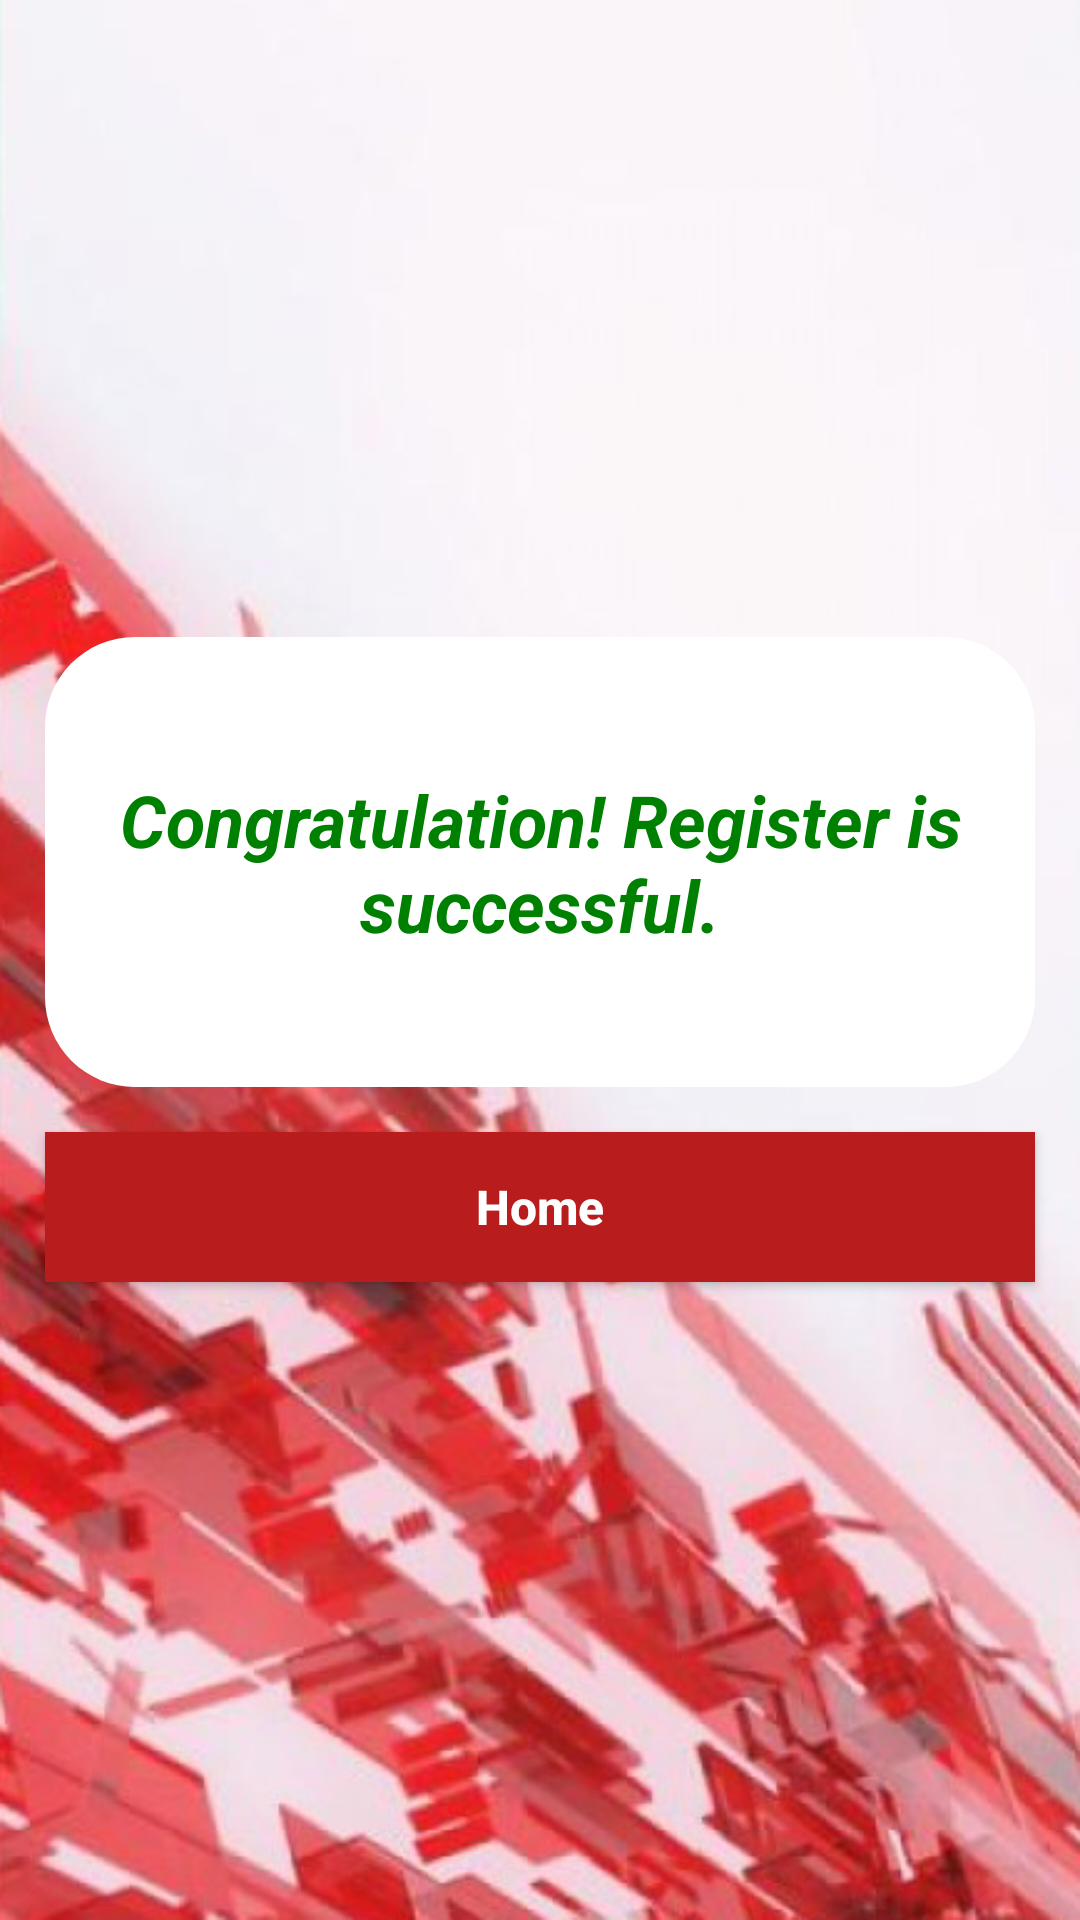

The Android layout XML behind this screen, and the referenced resources:
<!-- AndroidManifest.xml: application theme AppTheme -->
<!-- res/layout/activity_otp_complete.xml -->
<?xml version="1.0" encoding="utf-8"?>
<RelativeLayout xmlns:android="http://schemas.android.com/apk/res/android"
    android:layout_width="match_parent"
    android:layout_height="match_parent"
    android:background="@drawable/bg_vector">

    <RelativeLayout
        android:layout_width="match_parent"
        android:layout_height="match_parent"
        android:layout_centerHorizontal="true"
        android:layout_centerVertical="true">

        <RelativeLayout
            android:id="@+id/layoutOtpComplate"
            android:layout_width="match_parent"
            android:layout_height="match_parent"
            android:layout_centerHorizontal="true"
            android:layout_centerVertical="true"
            android:gravity="center">

            <Button
                android:id="@+id/btnGotoHome"
                android:layout_width="match_parent"
                android:layout_height="50dp"
                android:layout_below="@+id/textView5"
                android:layout_marginEnd="15dp"
                android:layout_marginStart="15dp"
                android:background="@drawable/btn_login_custom"
                android:text="Home"
                android:textAllCaps="false"
                android:textColor="@color/colorButton"
                android:textSize="16sp"
                android:textStyle="bold" />

            <TextView
                android:id="@+id/textView5"
                android:layout_width="match_parent"
                android:layout_height="150dp"
                android:layout_marginBottom="15dp"
                android:layout_marginEnd="15dp"
                android:layout_marginStart="15dp"
                android:background="@drawable/bg_dialog_custom"
                android:gravity="center"
                android:text="Congratulation! Register is successful."
                android:textAllCaps="false"
                android:textColor="@color/textColorSuccess"
                android:textSize="24sp"
                android:textStyle="bold|italic" />
        </RelativeLayout>
    </RelativeLayout>
</RelativeLayout>
<!-- resources referenced by this layout -->
<resources>
  <color name="colorButton">#FFFFFF</color>
  <color name="textColorSuccess">#008000</color>
  <!-- drawable bg_dialog_custom (drawable) -->
  <?xml version="1.0" encoding="utf-8"?>
  <shape xmlns:android="http://schemas.android.com/apk/res/android">
          <solid
              android:color="@color/colorButton"/>
          <corners
              android:radius="30dp" />
          <padding
              android:left="10dp"
              android:top="10dp"
              android:right="10dp"
              android:bottom="10dp" />
  </shape>
  <!-- drawable bg_vector: png bitmap (drawable, 283630 bytes) -->
  <!-- drawable btn_login_custom (drawable) -->
  <?xml version="1.0" encoding="utf-8"?>
  <selector xmlns:android="http://schemas.android.com/apk/res/android">
      <item android:state_pressed="true" android:drawable="@drawable/btn_login_pressed"/>
      <item android:drawable="@drawable/btn_login_default"/>
  </selector>
  <style name="AppTheme" parent="Theme.AppCompat.Light.NoActionBar">
  
          
          <item name="windowNoTitle">true</item>
          <item name="windowActionBar">false</item>
          <item name="colorPrimary">@color/colorPrimary</item>
          <item name="colorPrimaryDark">@color/colorPrimaryDark</item>
          <item name="colorAccent">@color/colorAccent</item>
      </style>
  <!-- drawable btn_login_pressed (drawable) -->
  <shape xmlns:android="http://schemas.android.com/apk/res/android">
  
      <solid android:color="@color/colorPressedLoginBunton"/>
  
      <stroke
          android:width="1dp"
          android:color="@color/colorPressedLoginBunton" />
  
  </shape>
  <!-- drawable btn_login_default (drawable) -->
  <shape xmlns:android="http://schemas.android.com/apk/res/android">
  
      <solid android:color="@color/colorDefaultLoginBunton"/>
  
      <stroke
          android:width="1dp"
          android:color="@color/colorDefaultLoginBunton" />
  
  </shape>
  <color name="colorPrimary">#3F51B5</color>
  <color name="colorPrimaryDark">#303F9F</color>
  <color name="colorAccent">#FF4081</color>&gt;
  <color name="colorPressedLoginBunton">#F44D4D</color>
  <color name="colorDefaultLoginBunton">#B81C1C</color>
</resources>
